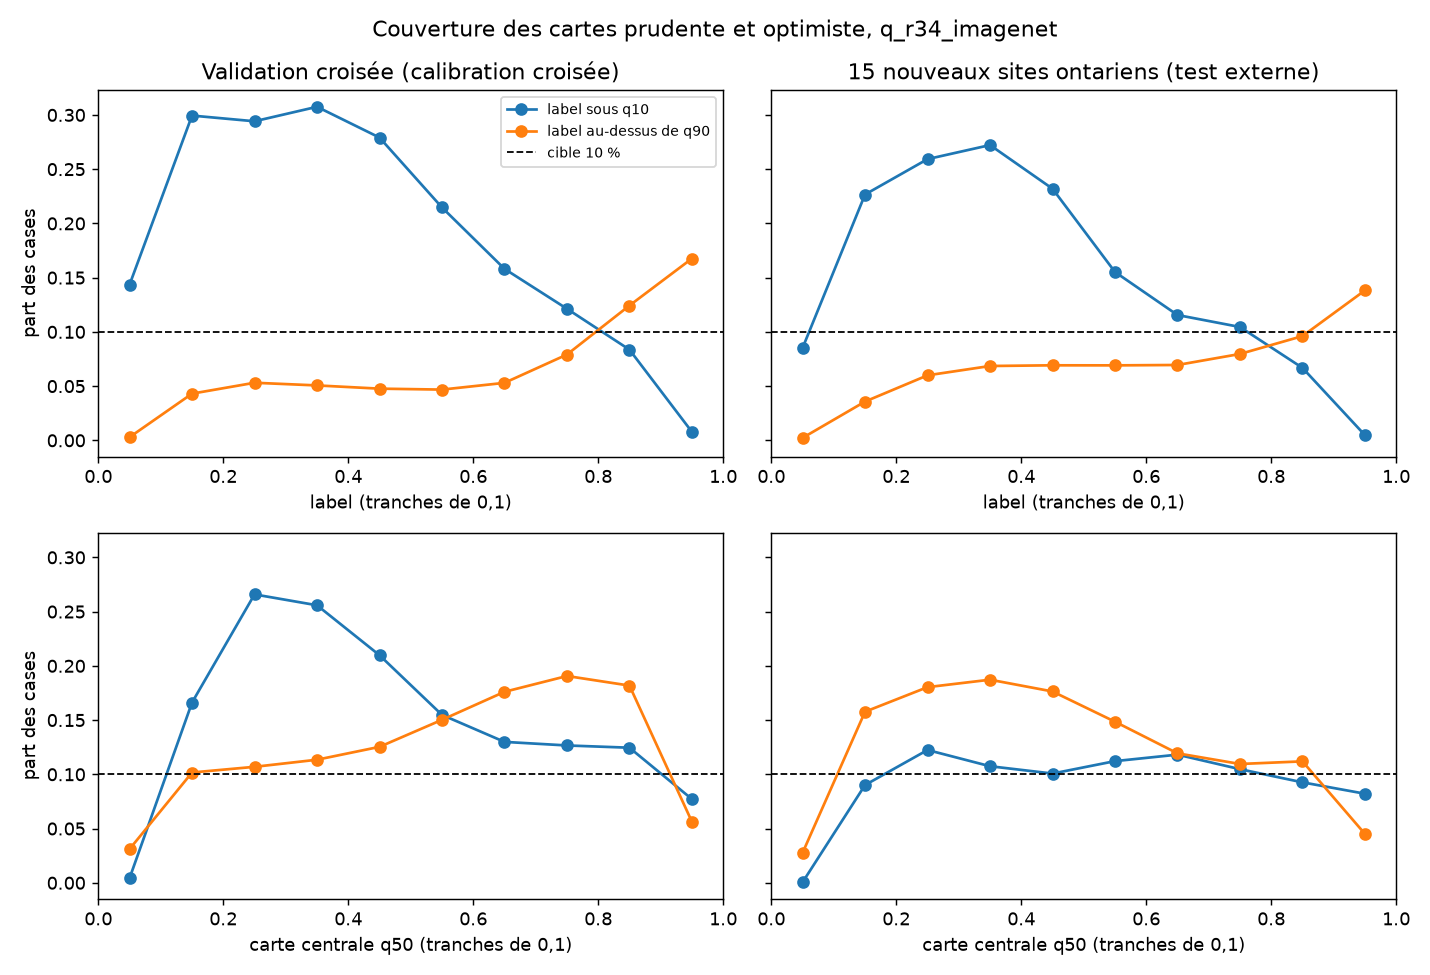

The data file committed next to this chart (first rows):
jeu, selon, tranche, cases, sous_q10, sur_q90
Validation croisée (calibration croisée), label, 0.0, 2215319, 0.1435, 0.002909
Validation croisée (calibration croisée), label, 0.1, 284168, 0.2994, 0.04306
Validation croisée (calibration croisée), label, 0.2, 287121, 0.2941, 0.0531
Validation croisée (calibration croisée), label, 0.3, 349322, 0.3075, 0.05064
Validation croisée (calibration croisée), label, 0.4, 454579, 0.2791, 0.04767
Validation croisée (calibration croisée), label, 0.5, 584647, 0.2147, 0.0468
Validation croisée (calibration croisée), label, 0.6, 719795, 0.1581, 0.053
Validation croisée (calibration croisée), label, 0.7, 872780, 0.1213, 0.07912
Validation croisée (calibration croisée), label, 0.8, 1168881, 0.0836, 0.1243
Validation croisée (calibration croisée), label, 0.9, 5010347, 0.007801, 0.1676
Validation croisée (calibration croisée), carte centrale q50, 0.0, 1851718, 0.004231, 0.03106
Validation croisée (calibration croisée), carte centrale q50, 0.1, 319915, 0.1662, 0.1017
Validation croisée (calibration croisée), carte centrale q50, 0.2, 310392, 0.2659, 0.1069
Validation croisée (calibration croisée), carte centrale q50, 0.3, 335348, 0.2558, 0.1135
Validation croisée (calibration croisée), carte centrale q50, 0.4, 413340, 0.2098, 0.1253
Validation croisée (calibration croisée), carte centrale q50, 0.5, 599339, 0.1548, 0.1502
Validation croisée (calibration croisée), carte centrale q50, 0.6, 884300, 0.1299, 0.176
Validation croisée (calibration croisée), carte centrale q50, 0.7, 1102336, 0.1266, 0.1906
Validation croisée (calibration croisée), carte centrale q50, 0.8, 1429700, 0.1245, 0.1818
Validation croisée (calibration croisée), carte centrale q50, 0.9, 4700571, 0.07711, 0.05621
15 nouveaux sites ontariens (test extern…, label, 0.0, 485966, 0.08513, 0.002259
15 nouveaux sites ontariens (test extern…, label, 0.1, 81087, 0.2266, 0.03576
15 nouveaux sites ontariens (test extern…, label, 0.2, 97331, 0.2593, 0.05995
15 nouveaux sites ontariens (test extern…, label, 0.3, 129283, 0.2722, 0.06855
15 nouveaux sites ontariens (test extern…, label, 0.4, 176466, 0.232, 0.06919
15 nouveaux sites ontariens (test extern…, label, 0.5, 236640, 0.1552, 0.06913
15 nouveaux sites ontariens (test extern…, label, 0.6, 303566, 0.1155, 0.06949
15 nouveaux sites ontariens (test extern…, label, 0.7, 370623, 0.1045, 0.07964
15 nouveaux sites ontariens (test extern…, label, 0.8, 469827, 0.06682, 0.09611
15 nouveaux sites ontariens (test extern…, label, 0.9, 1312715, 0.00477, 0.1383
15 nouveaux sites ontariens (test extern…, carte centrale q50, 0.0, 435930, 0.0004611, 0.02758
15 nouveaux sites ontariens (test extern…, carte centrale q50, 0.1, 90973, 0.09011, 0.1577
15 nouveaux sites ontariens (test extern…, carte centrale q50, 0.2, 96809, 0.1224, 0.1804
15 nouveaux sites ontariens (test extern…, carte centrale q50, 0.3, 116708, 0.1075, 0.1872
15 nouveaux sites ontariens (test extern…, carte centrale q50, 0.4, 151610, 0.1007, 0.1764
15 nouveaux sites ontariens (test extern…, carte centrale q50, 0.5, 229271, 0.1122, 0.1485
15 nouveaux sites ontariens (test extern…, carte centrale q50, 0.6, 352063, 0.1181, 0.1193
15 nouveaux sites ontariens (test extern…, carte centrale q50, 0.7, 408038, 0.1047, 0.1095
15 nouveaux sites ontariens (test extern…, carte centrale q50, 0.8, 464886, 0.09261, 0.1119
15 nouveaux sites ontariens (test extern…, carte centrale q50, 0.9, 1317216, 0.08211, 0.04504
